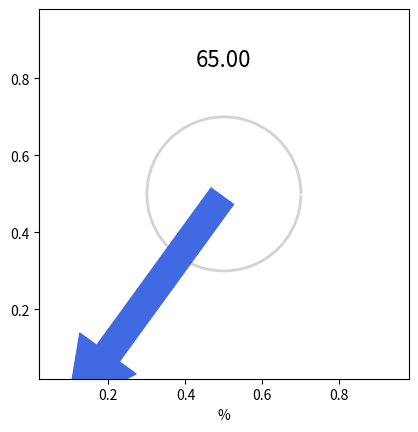

Reproduce this figure in Python.
import matplotlib
import matplotlib.pyplot as plt
import numpy as np

# Define gauge parameters
value = 65  # Value to display on the gauge
max_value = 100  # Maximum value of the gauge
units = "%"  # Units for the value label

# Configure gauge dimensions
gauge_radius = 0.4
needle_length = 0.7

# Calculate angles
angle_range = 360
min_angle = 0
max_angle = angle_range - 1
current_angle = min_angle + (value / max_value) * angle_range

# Create figure and axis
fig, ax = plt.subplots()

# Create gauge arc
arc = matplotlib.patches.Arc((0.5, 0.5), gauge_radius, gauge_radius, angle = 0,
                             theta1 = min_angle, theta2 = max_angle,
                             linewidth = 2, color='lightgray')

# Create needle
needle_start_x = 0.5
needle_start_y = 0.5
needle_end_x = 0.5 + needle_length * np.cos(np.radians(current_angle))
needle_end_y = 0.5 + needle_length * np.sin(np.radians(current_angle))

needle = matplotlib.patches.FancyArrowPatch((needle_start_x, needle_start_y),
                                         (needle_end_x, needle_end_y),
                                         mutation_scale=100, color='royalblue')

# Add elements to the axis
ax.add_patch(arc)
ax.add_patch(needle)

# Set labels and limits
ax.set_aspect("equal")
ax.set_xlabel(units)
ax.set_xlim([0.5 - gauge_radius - gauge_radius/5, 0.5 + gauge_radius + gauge_radius/5])
ax.set_ylim([0.5 - gauge_radius - gauge_radius/5, 0.5 + gauge_radius + gauge_radius/5])

# Display the gauge value
ax.text(0.5, 0.85, f"{value:.2f}", ha="center", va="center", fontsize=16)

# Show the gauge
plt.show()
